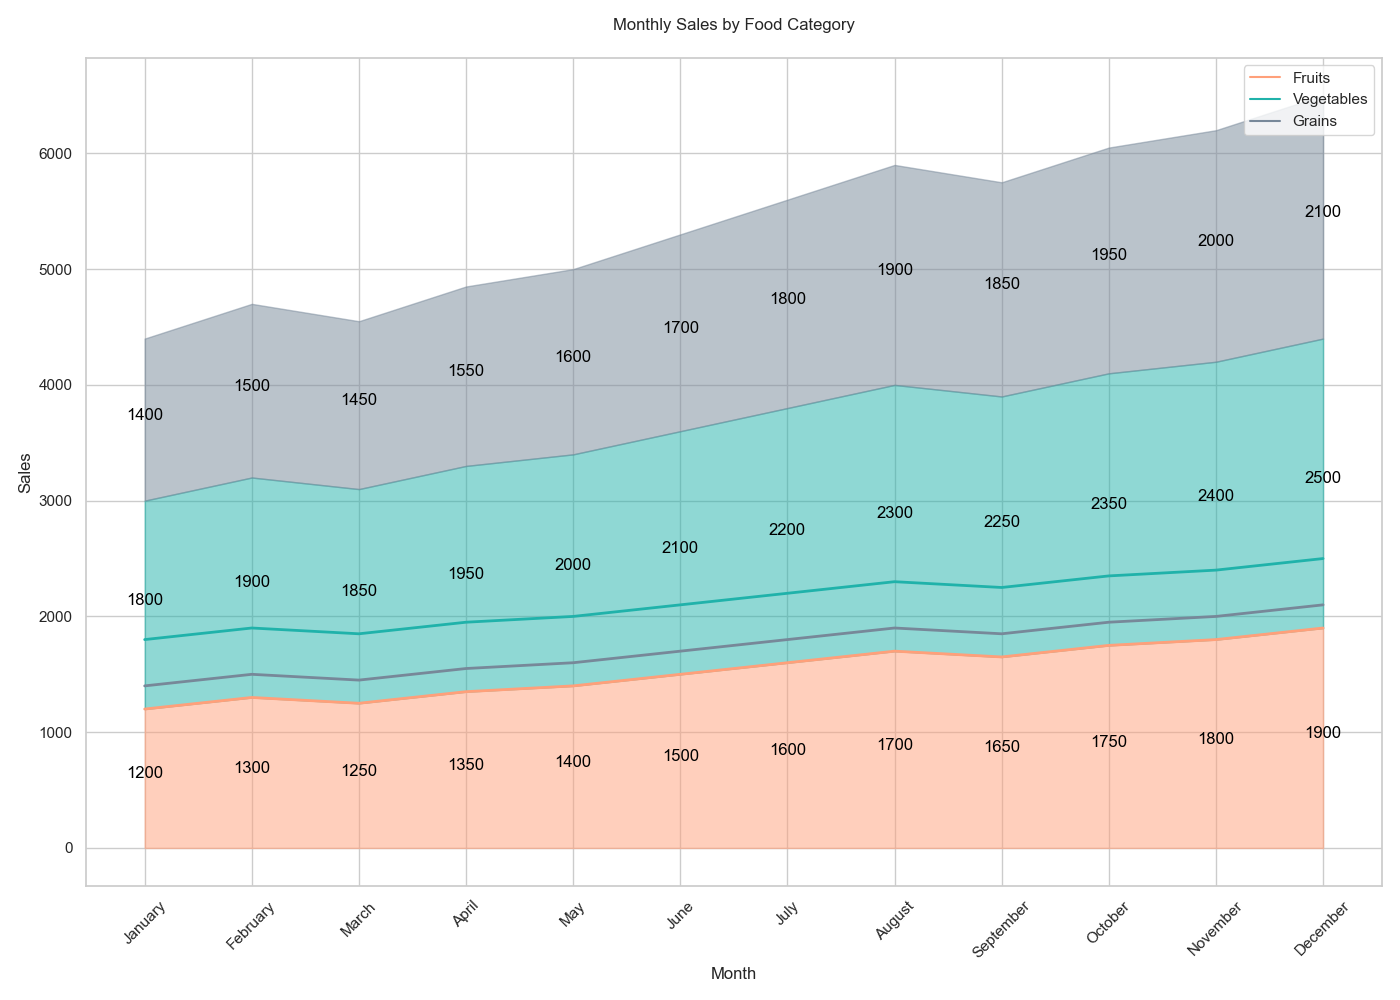

Data behind this chart, as committed beside it:
Month, Fruits, Vegetables, Grains
January, 1200, 1800, 1400
February, 1300, 1900, 1500
March, 1250, 1850, 1450
April, 1350, 1950, 1550
May, 1400, 2000, 1600
June, 1500, 2100, 1700
July, 1600, 2200, 1800
August, 1700, 2300, 1900
September, 1650, 2250, 1850
October, 1750, 2350, 1950
November, 1800, 2400, 2000
December, 1900, 2500, 2100
